Image classification data set "GASF" (LHLobato/HTTP-BERT-ViT-Investigation on GitHub). Class labels (2): benign, malicious.

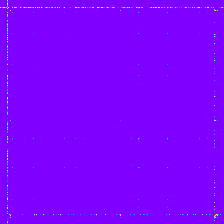
Label: malicious

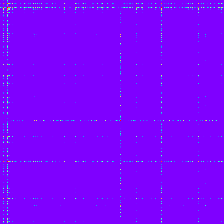
Label: malicious

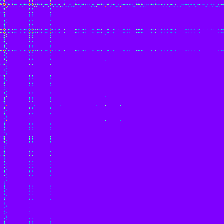
Label: benign

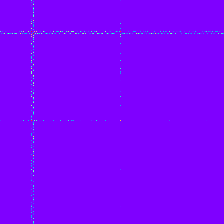
Label: malicious

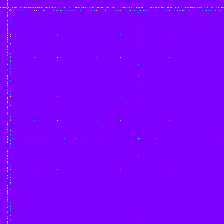
Label: benign

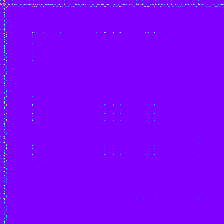
Label: malicious
